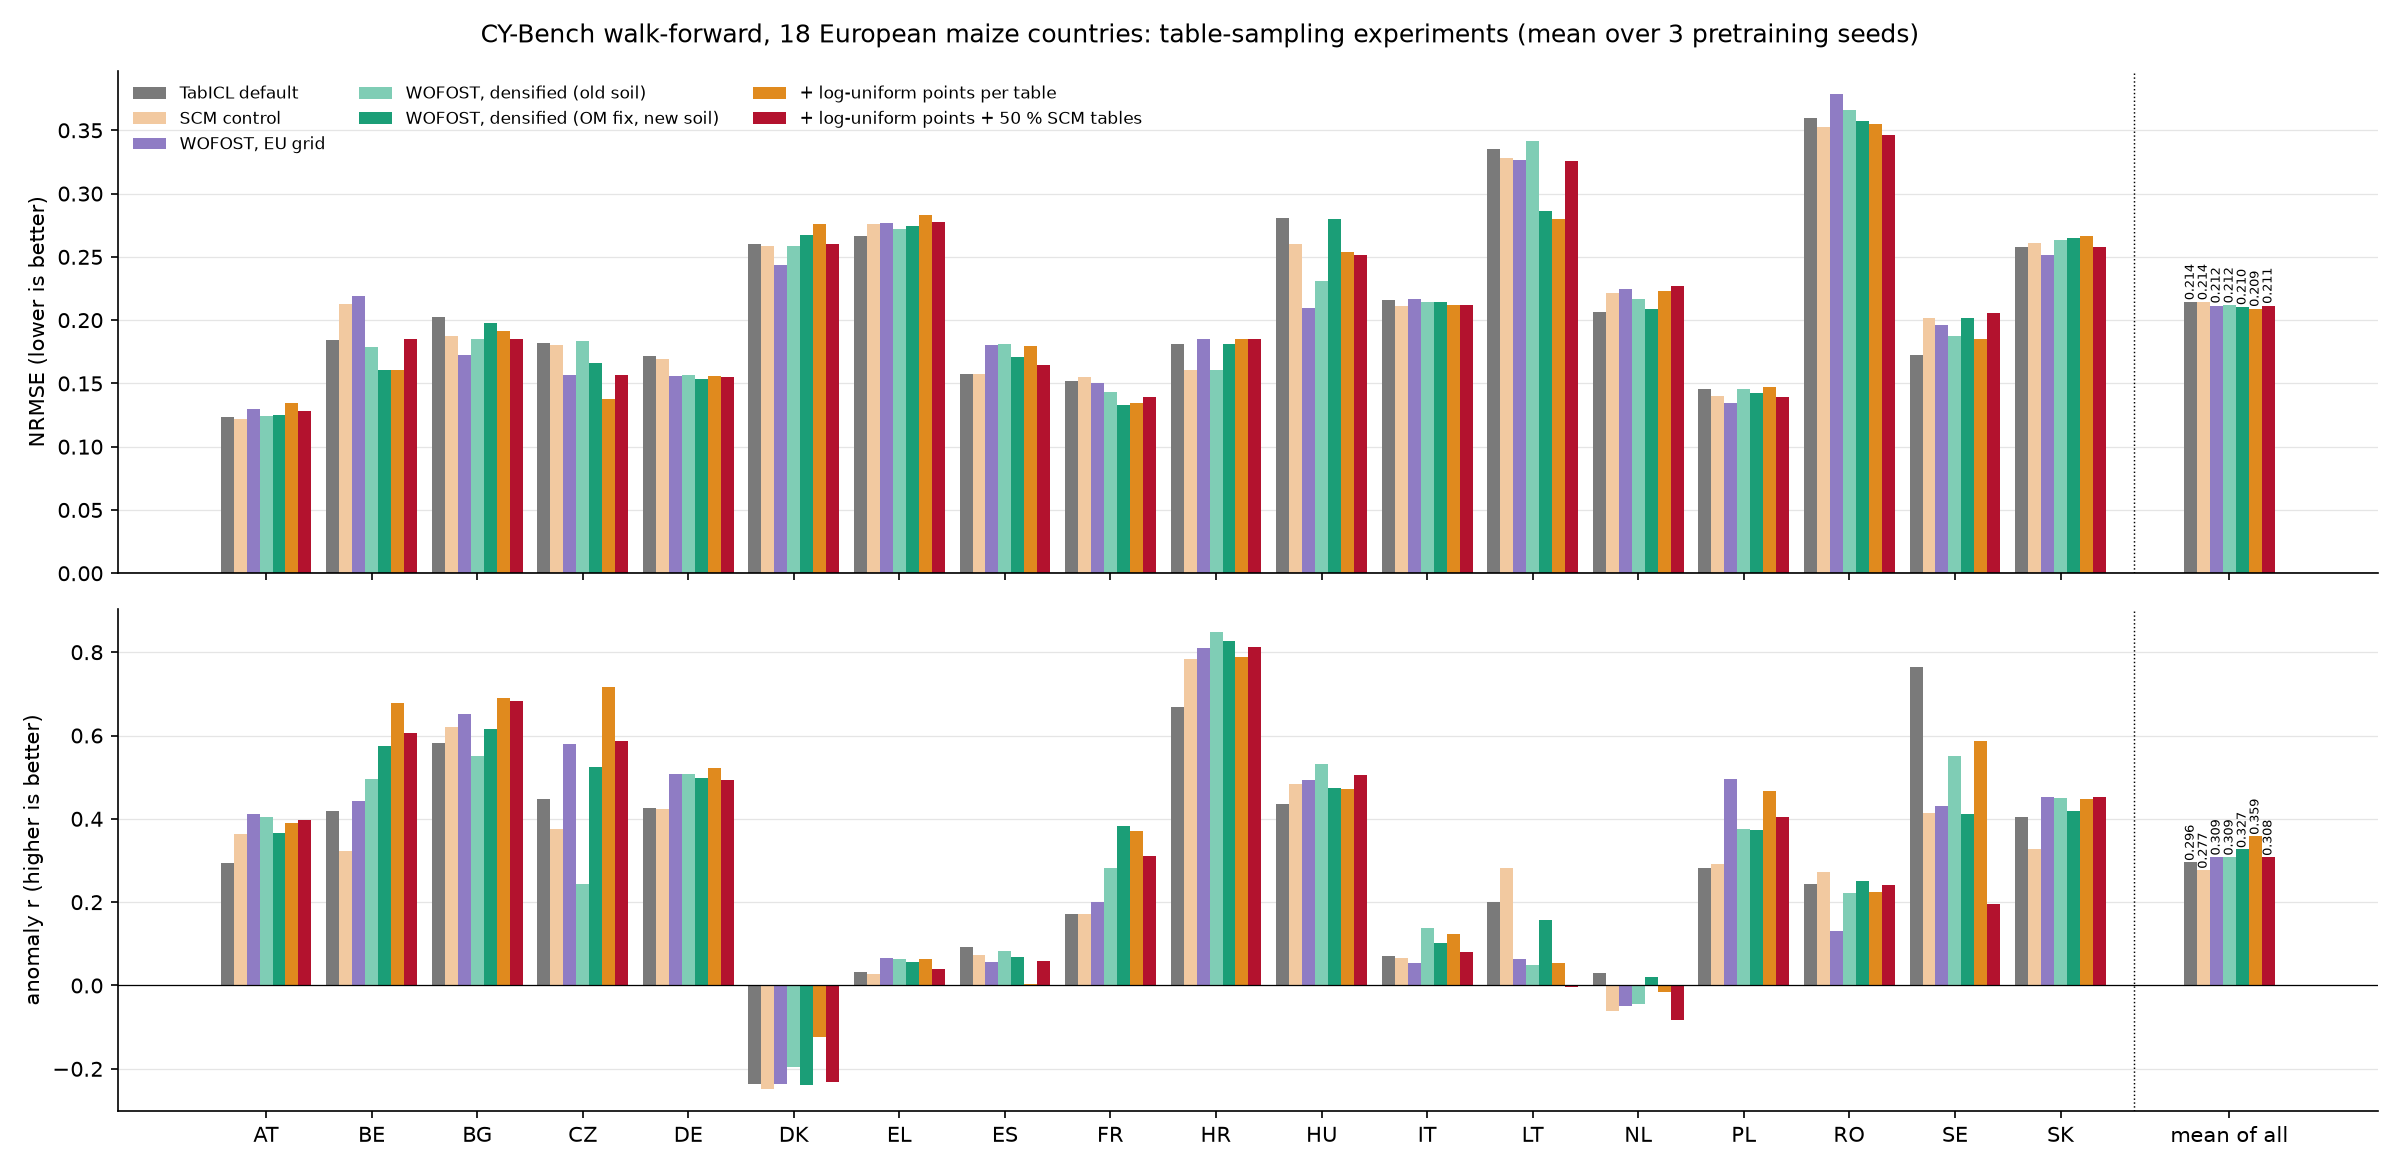

The table this chart was drawn from, first rows:
run, nrmse_mean, anomaly_r_mean
TabICL default, 0.2142, 0.2962
SCM control, 0.2141, 0.2774
WOFOST, EU grid, 0.2116, 0.3092
WOFOST, densified (old soil), 0.2116, 0.3091
WOFOST, densified (OM fix, new soil), 0.2103, 0.327
+ log-uniform points per table, 0.2089, 0.3587
+ log-uniform points + 50 % SCM tables, 0.2112, 0.3083
